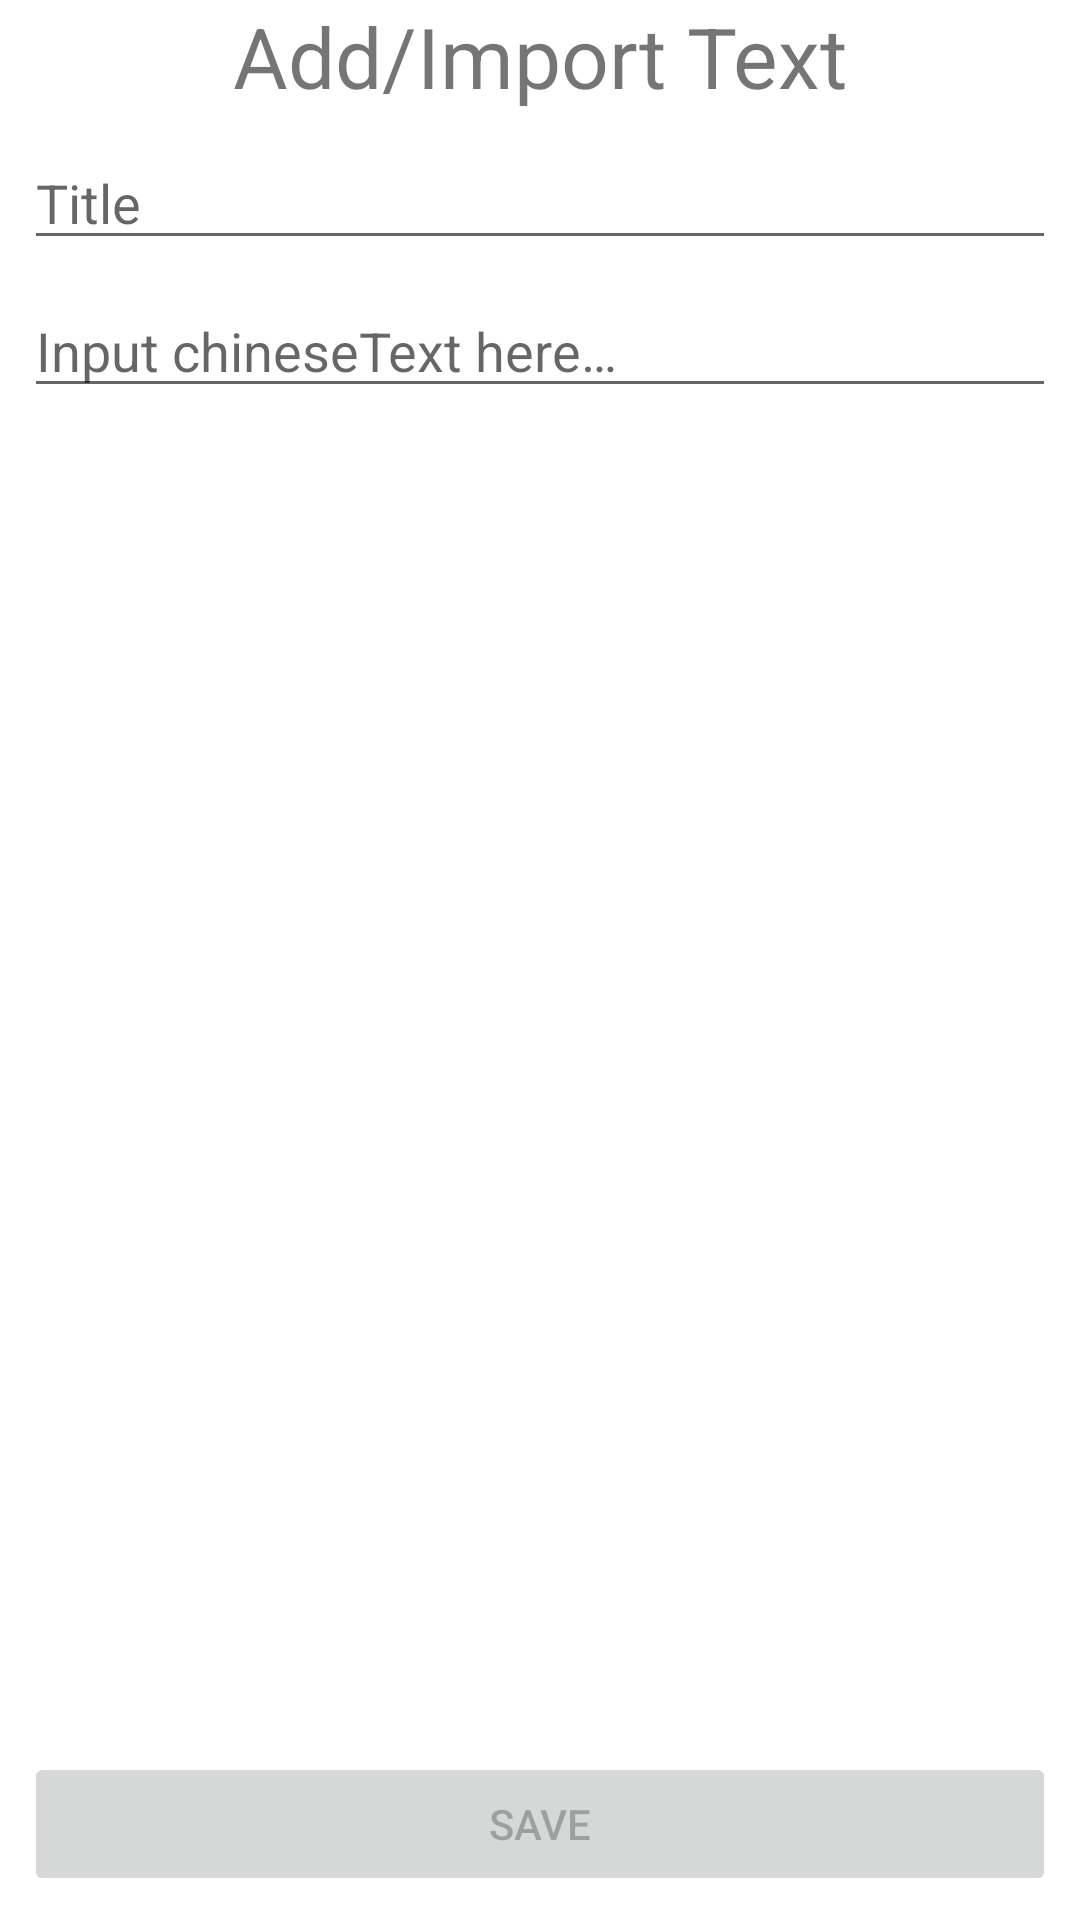

Here is an Android app screen rendered from its layout file. Give the layout XML and the strings, colors and styles it references.
<!-- AndroidManifest.xml: application theme AppTheme -->
<!-- res/layout/fragment_import.xml -->
<?xml version="1.0" encoding="utf-8"?>
<androidx.constraintlayout.widget.ConstraintLayout
        xmlns:android="http://schemas.android.com/apk/res/android"
        xmlns:app="http://schemas.android.com/apk/res-auto"
        xmlns:tools="http://schemas.android.com/tools"
        android:id="@+id/frameLayout"
        android:layout_width="match_parent"
        android:layout_height="match_parent"
        tools:context=".view.ImportFragment">


    <TextView
            android:id="@+id/textViewTitle"
            android:text="@string/fragment_import_title"
            android:layout_width="wrap_content"
            android:layout_height="wrap_content"
            android:textSize="28sp"
            app:layout_constraintStart_toStartOf="parent"
            app:layout_constraintEnd_toEndOf="parent"
            app:layout_constraintTop_toTopOf="parent"/>

    <EditText
            android:id="@+id/editTextTitle"
            android:layout_width="match_parent"
            android:layout_height="wrap_content"
            android:inputType="text"
            android:hint="@string/hint_title"
            app:layout_constraintTop_toBottomOf="@+id/textViewTitle"
            app:layout_constraintStart_toStartOf="parent"
            app:layout_constraintEnd_toEndOf="parent"
            android:layout_marginTop="8dp"
            android:layout_marginStart="8dp"
            android:layout_marginLeft="8dp"
            android:layout_marginEnd="8dp"
            android:layout_marginRight="8dp"/>

    <Button
            android:id="@+id/buttonSave"
            android:text="@string/save"
            android:enabled="false"
            android:layout_width="match_parent"
            android:layout_height="wrap_content"
            app:layout_constraintBottom_toBottomOf="parent"
            app:layout_constraintStart_toStartOf="parent"
            app:layout_constraintEnd_toEndOf="parent"
            android:layout_marginBottom="8dp"
            android:layout_marginLeft="8dp"
            android:layout_marginStart="8dp"
            android:layout_marginEnd="8dp"
            android:layout_marginRight="8dp"/>
    <ScrollView
            android:layout_width="0dp"
            android:layout_height="0dp"
            app:layout_constraintStart_toStartOf="parent"
            app:layout_constraintEnd_toEndOf="parent"
            app:layout_constraintBottom_toTopOf="@+id/buttonSave"
            app:layout_constraintTop_toBottomOf="@+id/editTextTitle"
            android:layout_marginLeft="8dp"
            android:layout_marginStart="8dp"
            android:layout_marginEnd="8dp"
            android:layout_marginRight="8dp"
            android:layout_marginBottom="8dp"
            android:layout_marginTop="8dp">
        <LinearLayout android:layout_width="match_parent"
                      android:layout_height="wrap_content"
                      android:orientation="vertical">
            <EditText
                    android:id="@+id/editTextContent"
                    android:layout_width="match_parent"
                    android:layout_height="wrap_content"
                    android:inputType="textMultiLine"
                    android:hint="@string/hint_import_fragment_content"/>
        </LinearLayout>
    </ScrollView>
</androidx.constraintlayout.widget.ConstraintLayout>
<!-- resources referenced by this layout -->
<resources>
  <string name="fragment_import_title">Add/Import Text</string>
  <string name="hint_import_fragment_content">Input chineseText here…</string>
  <string name="hint_title">Title</string>
  <string name="save">Save</string>
  <style name="AppTheme" parent="Theme.MaterialComponents.Light.NoActionBar">
          
          <item name="colorPrimary">@color/primaryColor</item>
          <item name="colorPrimaryDark">@color/primaryDarkColor</item>
          <item name="colorPrimaryVariant">@color/primaryLightColor</item>
          <item name="colorOnPrimary">@color/primaryTextColor</item>
          <item name="colorSecondary">@color/secondaryColor</item>
          <item name="colorSecondaryVariant">@color/secondaryDarkColor</item>
          <item name="colorOnSecondary">@color/secondaryTextColor</item>
  
          <item name="colorAccent">@color/colorAccent</item>
      </style>
  <color name="primaryColor">#0288d1</color>
  <color name="primaryDarkColor">#005b9f</color>
  <color name="primaryLightColor">#5eb8ff</color>
  <color name="primaryTextColor">#000000</color>
  <color name="secondaryColor">#78909c</color>
  <color name="secondaryDarkColor">#4b636e</color>
  <color name="secondaryTextColor">#000000</color>
  <color name="colorAccent">#D81B60</color>
</resources>
